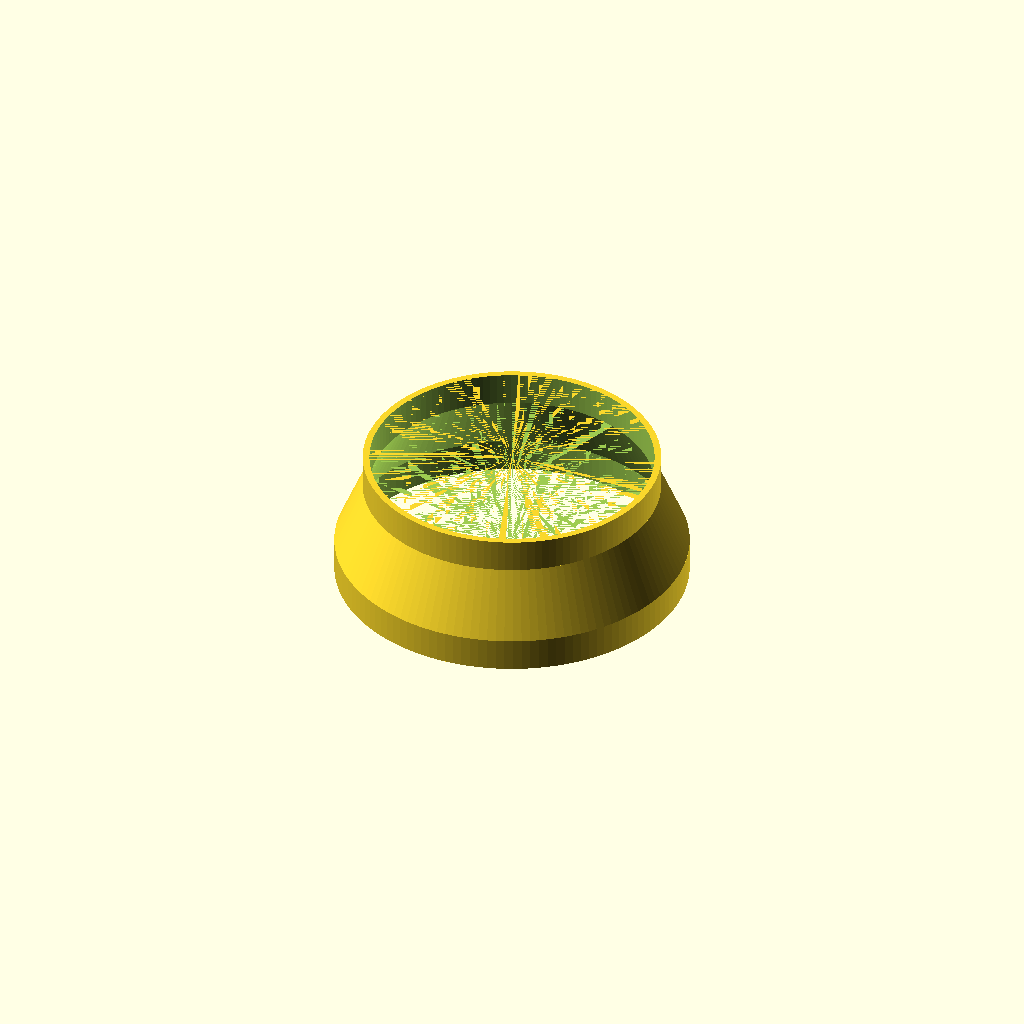
Cell 1: the model at its default parameters.
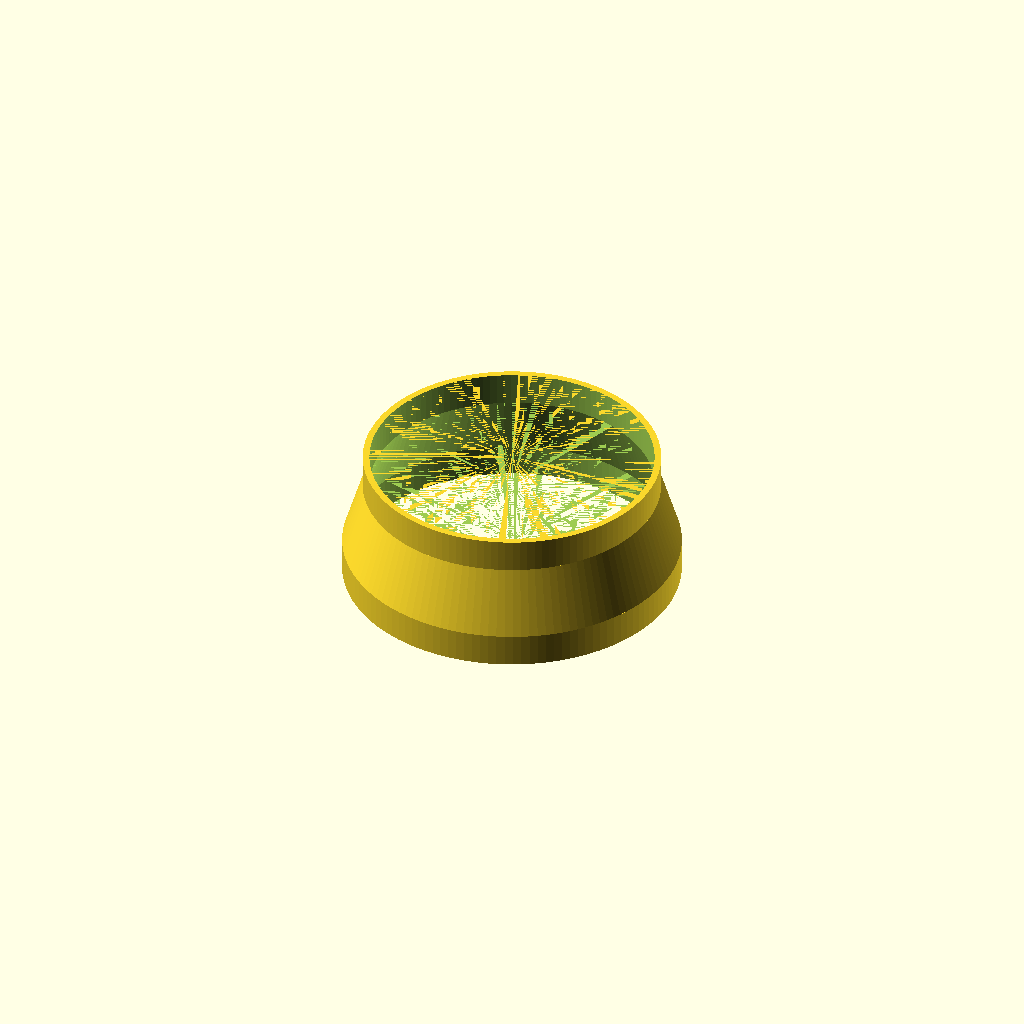
Cell 2: the same model with large_fit = "into".
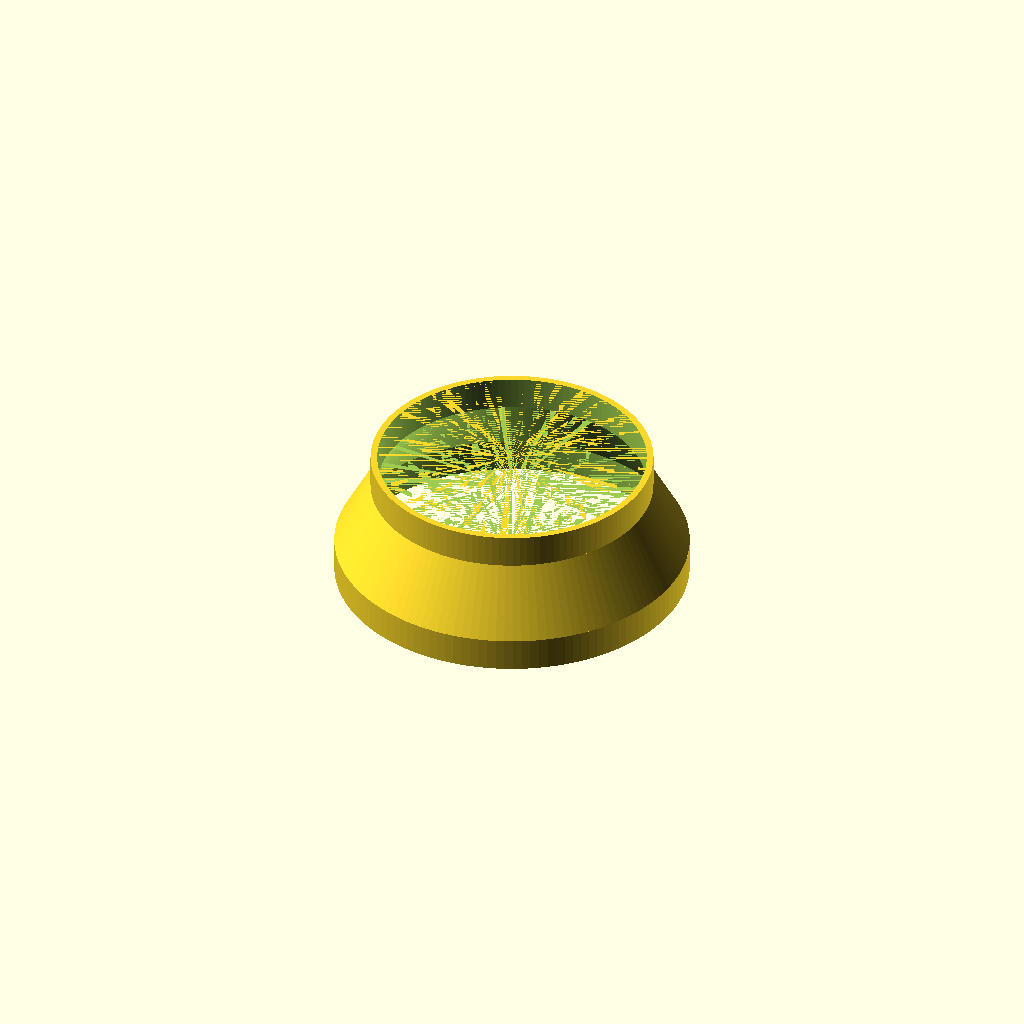
Cell 3: small_fit = "into" (everything else at default).
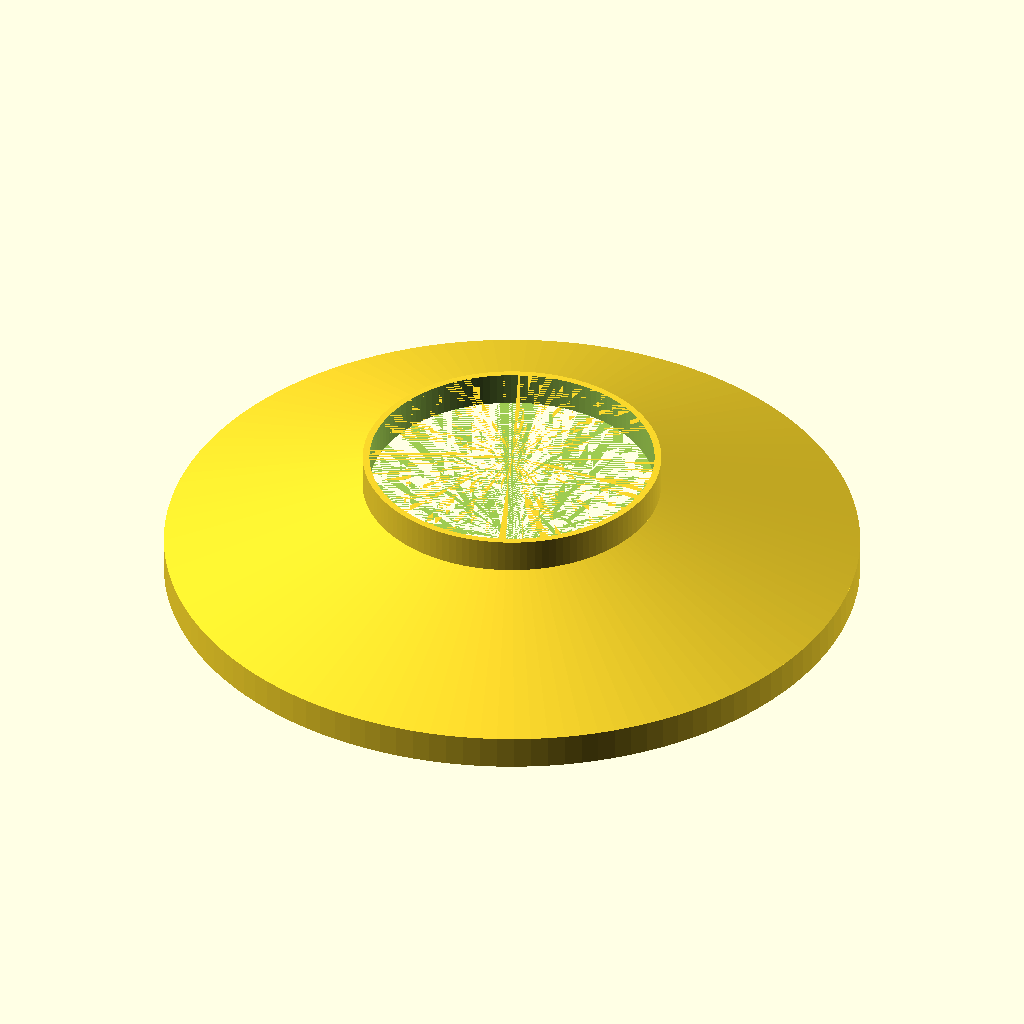
Cell 4: large_size = 12 (everything else at default).
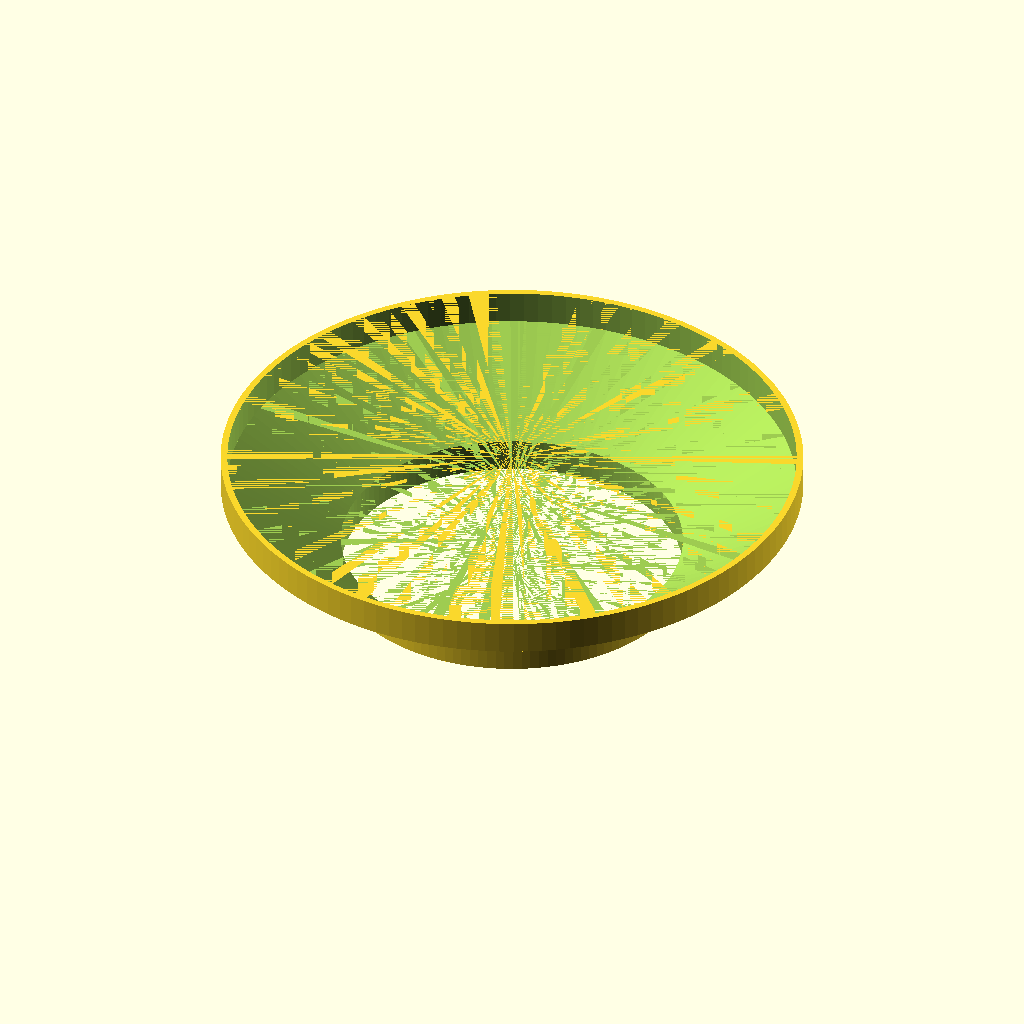
Cell 5 — small_size set to 10, the other parameters unchanged.
One fixed orthographic camera (rotation 55°, 0°, 25°; colour scheme Cornfield) for every cell.
The OpenSCAD source (fan-duct-reducer/fan-duct-reducer-short.scad):
// Short preset of fan-duct-reducer.scad: 60 mm tall instead of 100 mm.
// Edit the values below (or use Window > Customizer). See README.md for what each one does.
use <fan-duct-reducer.scad>

/* [Sizes] */
// Units for large_size / small_size (everything else is mm)
units = "inch"; // [inch, mm]
// Nominal diameter of the large duct
large_size = 6;
// Nominal diameter of the small duct
small_size = 5;

/* [Fit] */
// over: reducer slides OVER the pipe (size = pipe outer diameter). into: reducer slides INTO the pipe/hose (size = its inner diameter)
large_fit = "over"; // [over, into]
small_fit = "over"; // [over, into]
// Diametral slip-fit clearance, mm
clearance = 0.5;

/* [Shape] */
// Wall thickness, mm
wall = 3;
// Length of the tapered section, mm
taper_height = 30;
// Length of the straight collar on the large end, mm
large_lip = 15;
// Length of the straight collar on the small end, mm
small_lip = 15;

duct_reducer(units = units, large_size = large_size, small_size = small_size,
             large_fit = large_fit, small_fit = small_fit, clearance = clearance,
             wall = wall, taper_height = taper_height, large_lip = large_lip, small_lip = small_lip);
Parameter table extracted from the source (name, type, default, range or options):
units: string, default "inch", options "inch", "mm"
large_size: number, default 6
small_size: number, default 5
large_fit: string, default "over", options "over", "into"
small_fit: string, default "over", options "over", "into"
clearance: number, default 0.5
wall: number, default 3
taper_height: number, default 30
large_lip: number, default 15
small_lip: number, default 15
